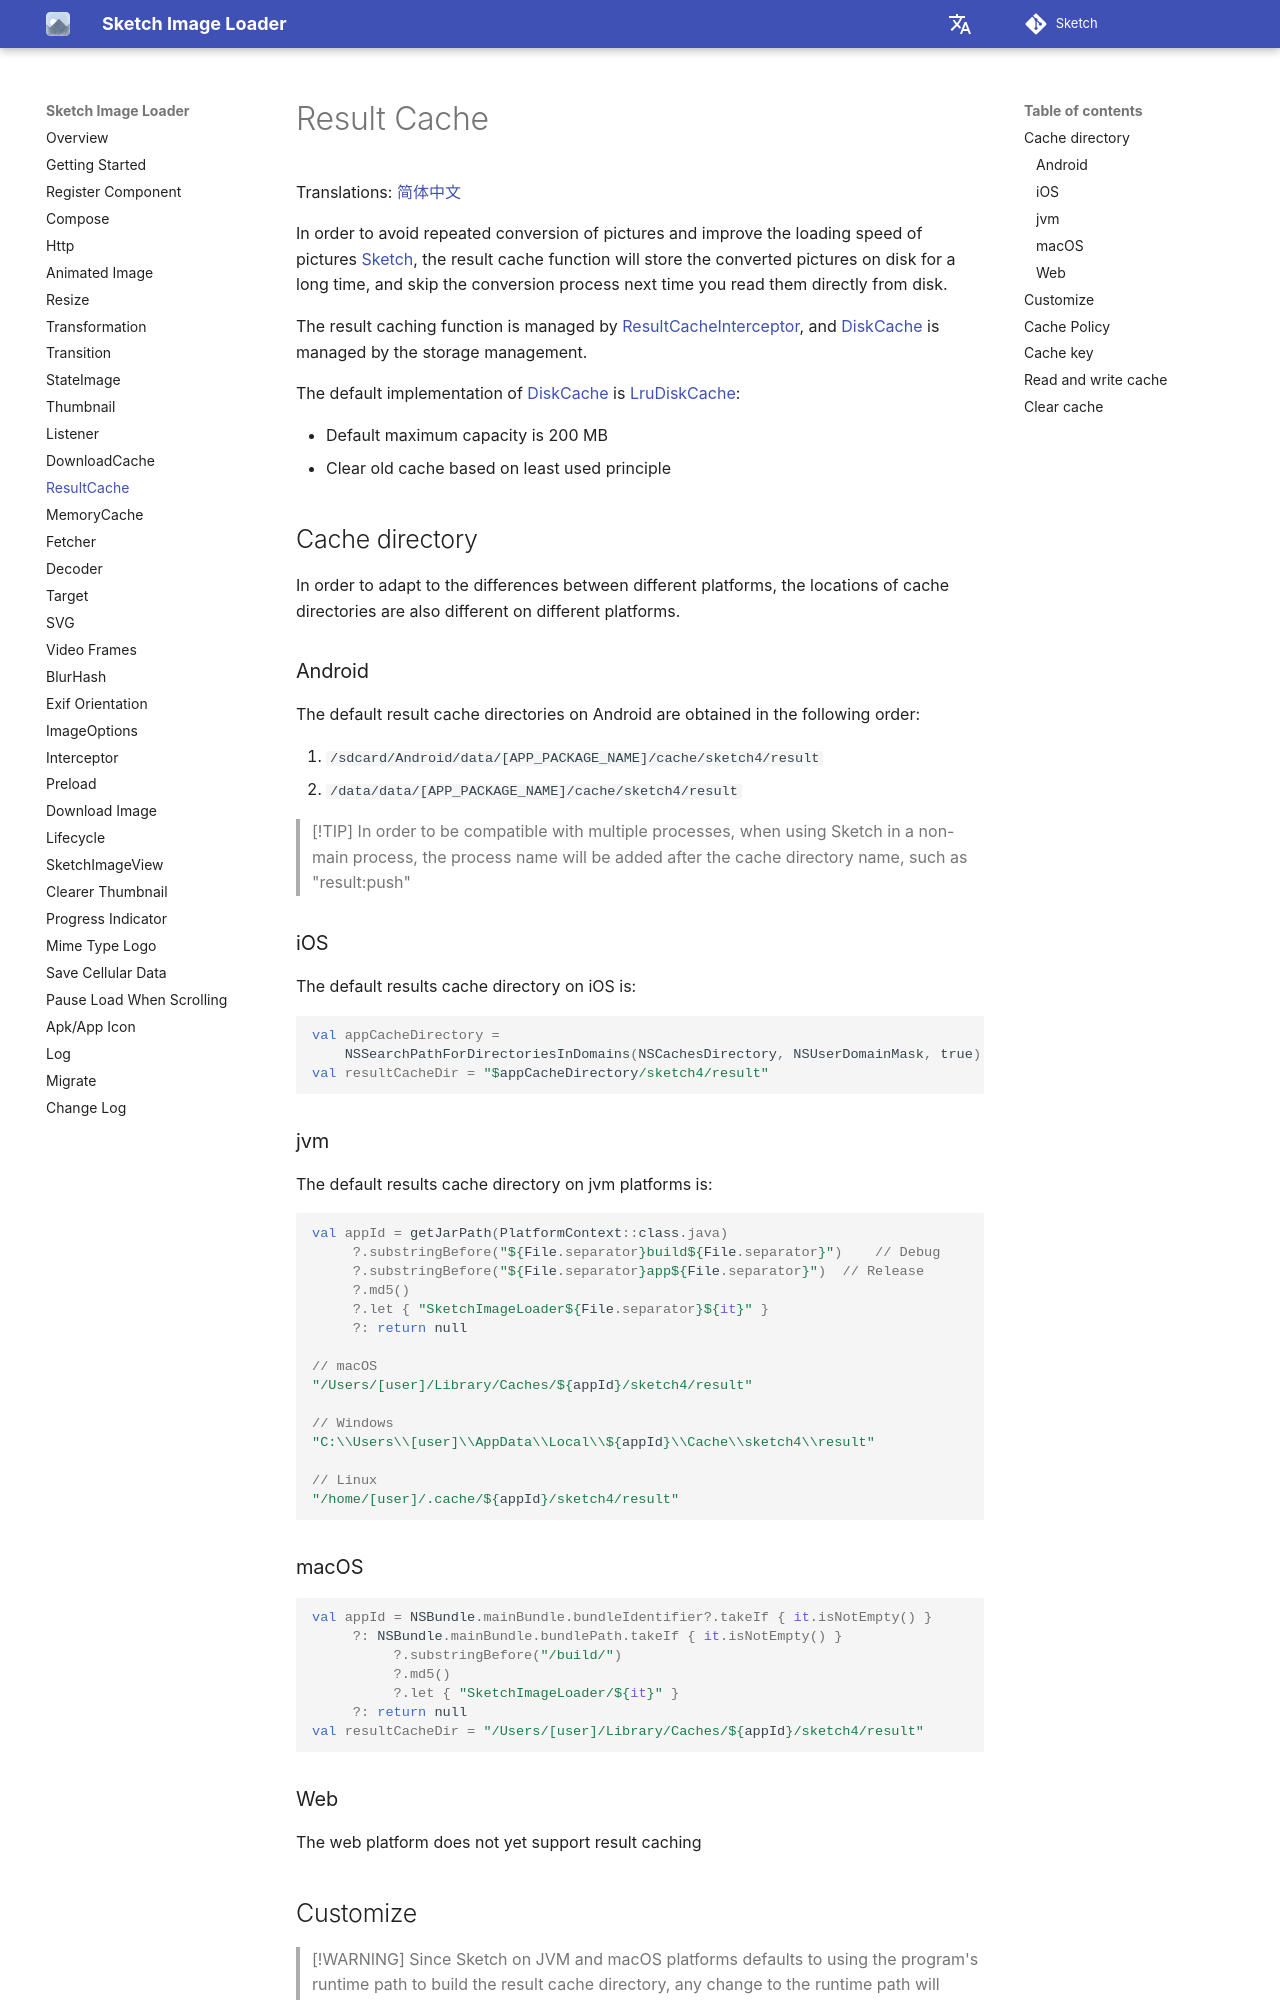

repository: panpf/sketch · page: wiki/result_cache/index.html · generator: mkdocs

# Result Cache

Translations: [简体中文](result_cache.zh.md)

In order to avoid repeated conversion of pictures and improve the loading speed of
pictures [Sketch], the result cache function will store the converted pictures on disk for a long
time, and skip the conversion process next time you read them directly from disk.

The result caching function is managed by [ResultCacheInterceptor], and [DiskCache] is
managed
by the storage management.

The default implementation of [DiskCache] is [LruDiskCache]:

* Default maximum capacity is 200 MB
* Clear old cache based on least used principle

## Cache directory

In order to adapt to the differences between different platforms, the locations of cache directories
are also different on different platforms.

### Android

The default result cache directories on Android are obtained in the following order:

1. `/sdcard/Android/data/[APP_PACKAGE_NAME]/cache/sketch4/result`
2. `/data/data/[APP_PACKAGE_NAME]/cache/sketch4/result`

> [!TIP]
> In order to be compatible with multiple processes, when using Sketch in a non-main process, the
> process name will be added after the cache directory name, such as "result:push"

### iOS

The default results cache directory on iOS is:

```kotlin
val appCacheDirectory =
    NSSearchPathForDirectoriesInDomains(NSCachesDirectory, NSUserDomainMask, true).first() as String
val resultCacheDir = "$appCacheDirectory/sketch4/result"
```

### jvm

The default results cache directory on jvm platforms is:

```kotlin
val appId = getJarPath(PlatformContext::class.java)
     ?.substringBefore("${File.separator}build${File.separator}")    // Debug
     ?.substringBefore("${File.separator}app${File.separator}")  // Release
     ?.md5()
     ?.let { "SketchImageLoader${File.separator}${it}" }
     ?: return null

// macOS
"/Users/[user]/Library/Caches/${appId}/sketch4/result"

// Windows
"C:\\Users\\[user]\\AppData\\Local\\${appId}\\Cache\\sketch4\\result"

// Linux
"/home/[user]/.cache/${appId}/sketch4/result"
```

### macOS

```kotlin
val appId = NSBundle.mainBundle.bundleIdentifier?.takeIf { it.isNotEmpty() }
     ?: NSBundle.mainBundle.bundlePath.takeIf { it.isNotEmpty() }
          ?.substringBefore("/build/")
          ?.md5()
          ?.let { "SketchImageLoader/${it}" }
     ?: return null
val resultCacheDir = "/Users/[user]/Library/Caches/${appId}/sketch4/result"
```

### Web

The web platform does not yet support result caching
